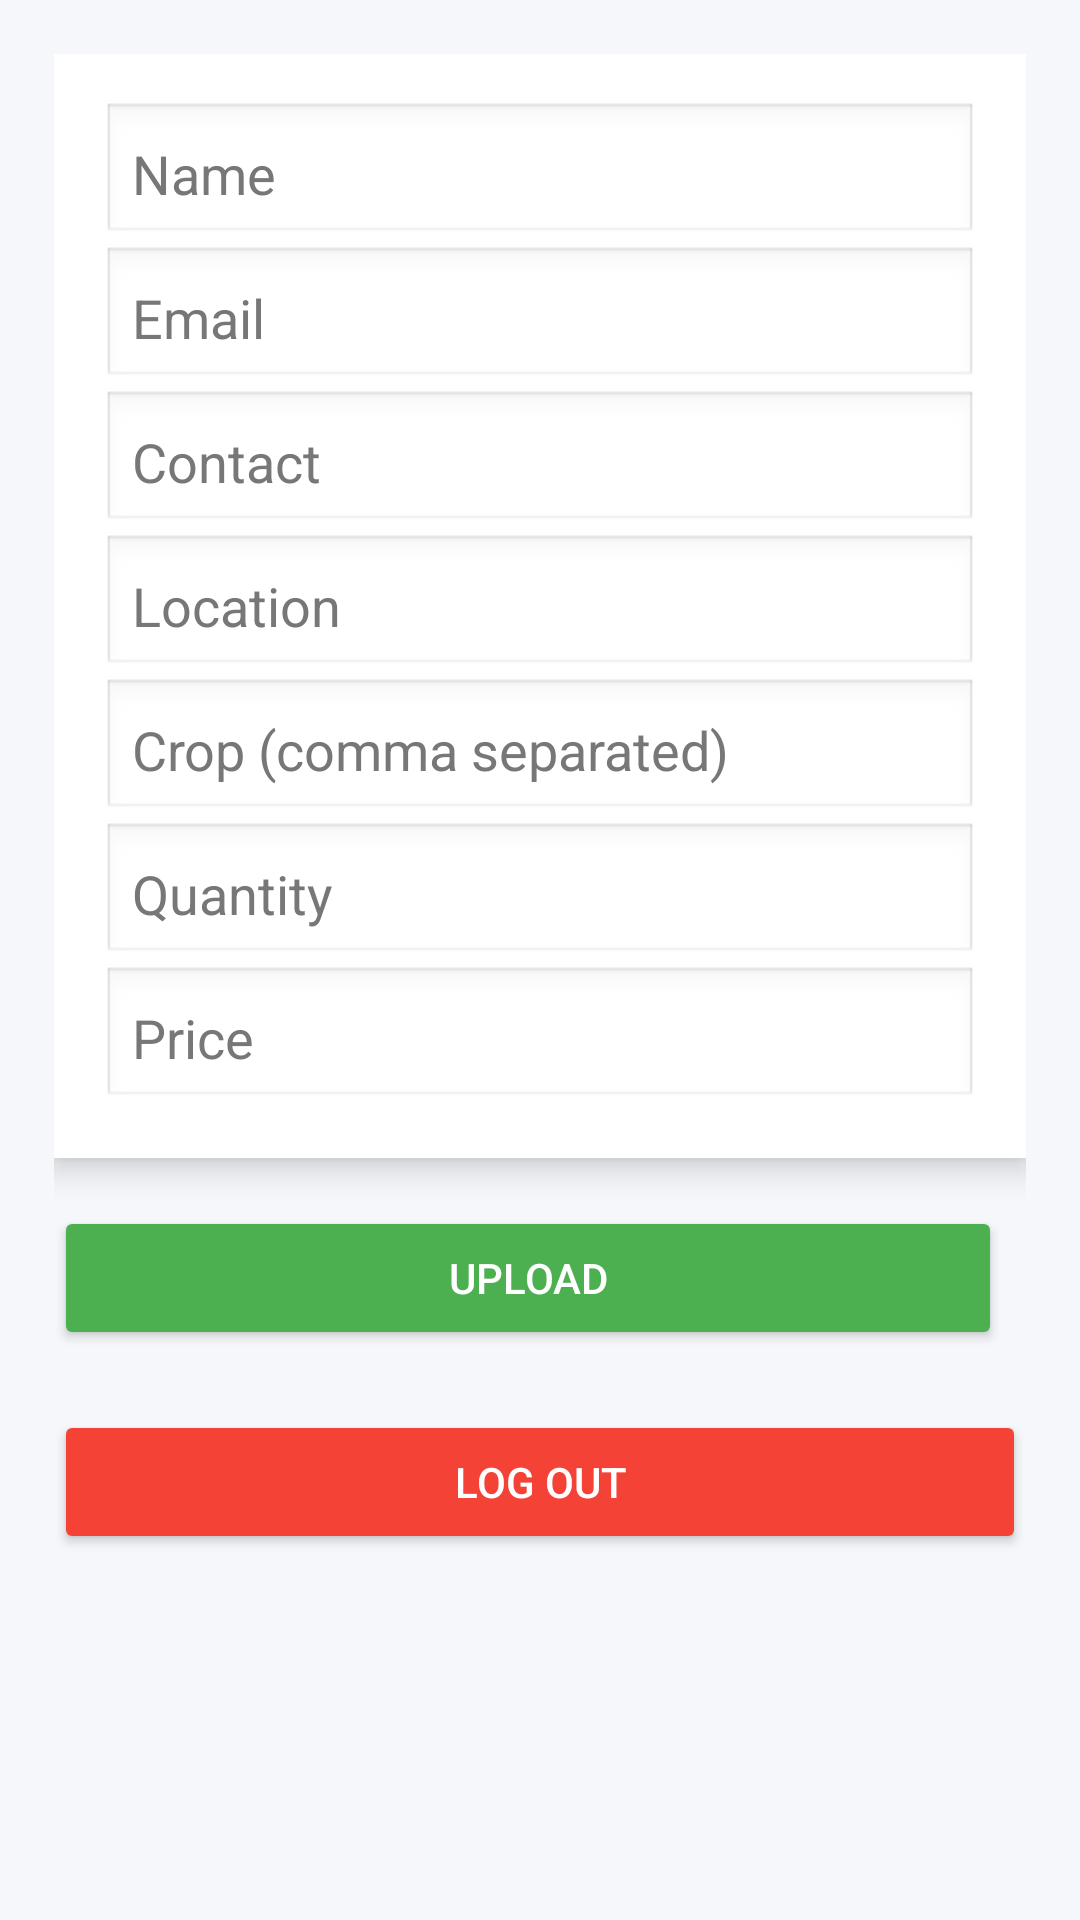

The Android layout XML behind this screen, and the referenced resources:
<!-- AndroidManifest.xml: application theme Theme.Farmeta -->
<!-- res/layout/activity_post_buyer.xml -->
<ScrollView xmlns:android="http://schemas.android.com/apk/res/android"
    android:layout_width="match_parent"
    android:layout_height="match_parent"
    android:background="#F5F7FA">

    <LinearLayout
        android:orientation="vertical"
        android:padding="18dp"
        android:layout_width="match_parent"
        android:layout_height="wrap_content">

        
        <LinearLayout
            android:layout_width="match_parent"
            android:layout_height="wrap_content"
            android:orientation="vertical"
            android:padding="16dp"
            android:background="#FFFFFF"
            android:elevation="6dp">

            <EditText
                android:id="@+id/name"
                android:hint="Name"
                android:textColor="#000000"
                android:textColorHint="#777777"
                android:background="@android:drawable/edit_text"
                android:padding="10dp"
                android:layout_width="match_parent"
                android:layout_height="wrap_content"/>

            <EditText
                android:id="@+id/email"
                android:hint="Email"
                android:textColor="#000000"
                android:textColorHint="#777777"
                android:background="@android:drawable/edit_text"
                android:padding="10dp"
                android:layout_width="match_parent"
                android:layout_height="wrap_content"/>

            <EditText
                android:id="@+id/contact"
                android:hint="Contact"
                android:textColor="#000000"
                android:textColorHint="#777777"
                android:background="@android:drawable/edit_text"
                android:padding="10dp"
                android:layout_width="match_parent"
                android:layout_height="wrap_content"/>

            <EditText
                android:id="@+id/location"
                android:hint="Location"
                android:textColor="#000000"
                android:textColorHint="#777777"
                android:background="@android:drawable/edit_text"
                android:padding="10dp"
                android:layout_width="match_parent"
                android:layout_height="wrap_content"/>

            <EditText
                android:id="@+id/crop"
                android:hint="Crop (comma separated)"
                android:textColor="#000000"
                android:textColorHint="#777777"
                android:background="@android:drawable/edit_text"
                android:padding="10dp"
                android:layout_width="match_parent"
                android:layout_height="wrap_content"/>

            <EditText
                android:id="@+id/quantity"
                android:hint="Quantity"
                android:textColor="#000000"
                android:textColorHint="#777777"
                android:background="@android:drawable/edit_text"
                android:padding="10dp"
                android:layout_width="match_parent"
                android:layout_height="wrap_content"/>

            <EditText
                android:id="@+id/price"
                android:hint="Price"
                android:textColor="#000000"
                android:textColorHint="#777777"
                android:background="@android:drawable/edit_text"
                android:padding="10dp"
                android:layout_width="match_parent"
                android:layout_height="wrap_content"/>

        </LinearLayout>

        
        <LinearLayout
            android:layout_width="match_parent"
            android:layout_height="wrap_content"
            android:orientation="horizontal"
            android:layout_marginTop="16dp">

            <Button
                android:id="@+id/uploadBtn"
                android:layout_width="0dp"
                android:layout_height="wrap_content"
                android:layout_weight="1"
                android:text="Upload"
                android:backgroundTint="#4CAF50"
                android:textColor="#FFFFFF"
                android:layout_marginEnd="8dp"/>



        </LinearLayout>

        
        <Button
            android:id="@+id/buyerLogout"
            android:layout_width="match_parent"
            android:layout_height="wrap_content"
            android:text="Log Out"
            android:layout_marginTop="20dp"
            android:backgroundTint="#F44336"
            android:textColor="#FFFFFF"/>

    </LinearLayout>

</ScrollView>
<!-- resources referenced by this layout -->
<resources>
  <style name="Theme.Farmeta" parent="Theme.Material3.DayNight.NoActionBar">
          <item name="colorPrimary">#2E7D32</item>
          <item name="colorPrimaryVariant">#1B5E20</item>
          <item name="colorOnPrimary">#FFFFFF</item>
      </style>
</resources>
